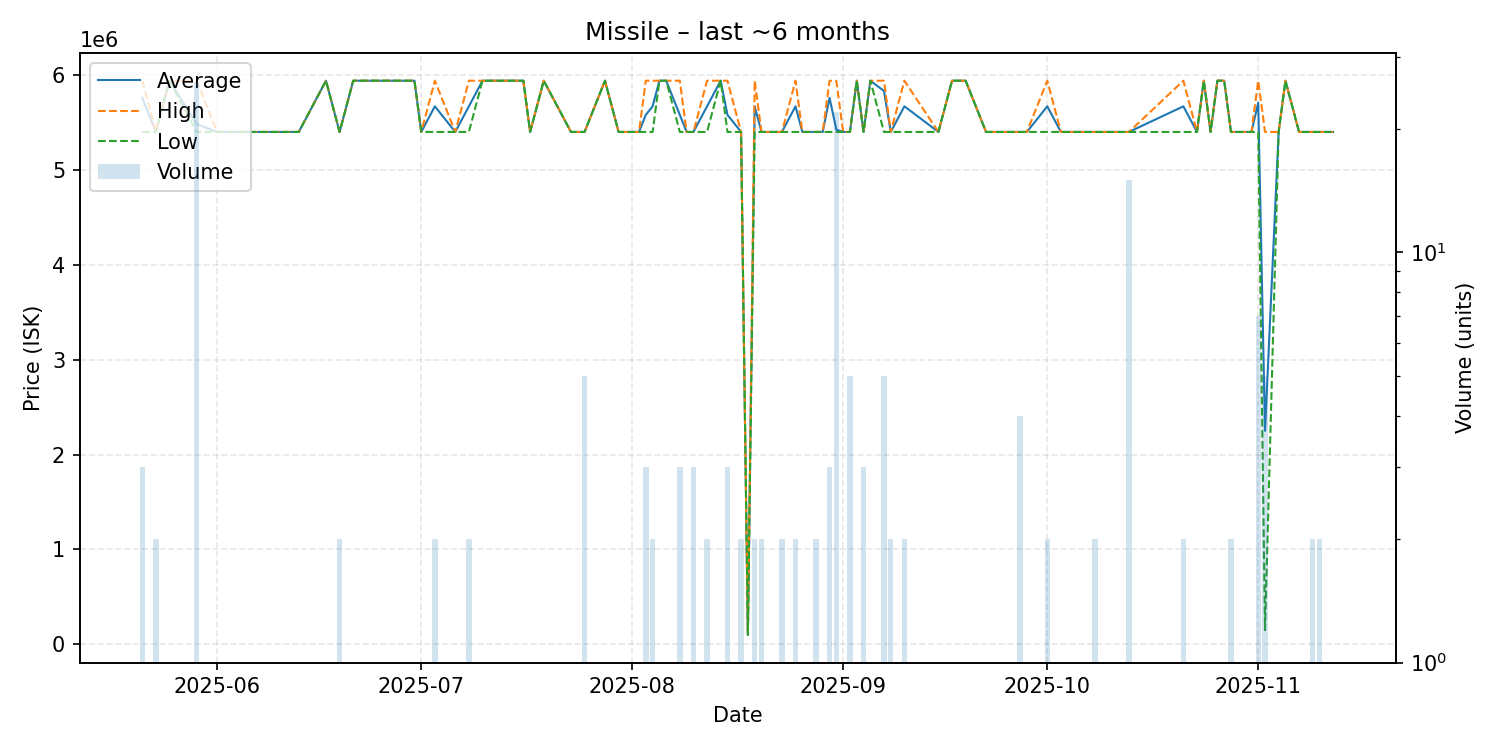

The data file committed next to this chart (first rows):
date, average, highest, lowest, order_count, volume
2025-05-21, 5760000, 5940000, 5400000, 3, 3
2025-05-23, 5400000, 5400000, 5400000, 2, 2
2025-05-25, 5940000, 5940000, 5940000, 1, 1
2025-05-29, 5483077, 5940000, 5400000, 9, 26
2025-06-01, 5400000, 5400000, 5400000, 1, 1
2025-06-03, 5400000, 5400000, 5400000, 1, 1
2025-06-11, 5400000, 5400000, 5400000, 1, 1
2025-06-13, 5400000, 5400000, 5400000, 1, 1
2025-06-17, 5940000, 5940000, 5940000, 1, 1
2025-06-19, 5400000, 5400000, 5400000, 2, 2
2025-06-21, 5940000, 5940000, 5940000, 1, 1
2025-06-30, 5940000, 5940000, 5940000, 1, 1
2025-07-01, 5400000, 5400000, 5400000, 1, 1
2025-07-03, 5670000, 5940000, 5400000, 2, 2
2025-07-06, 5400000, 5400000, 5400000, 1, 1
2025-07-08, 5670000, 5940000, 5400000, 2, 2
2025-07-10, 5940000, 5940000, 5940000, 1, 1
2025-07-14, 5940000, 5940000, 5940000, 1, 1
2025-07-16, 5940000, 5940000, 5940000, 1, 1
2025-07-17, 5400000, 5400000, 5400000, 1, 1
2025-07-19, 5940000, 5940000, 5940000, 1, 1
2025-07-23, 5400000, 5400000, 5400000, 1, 1
2025-07-25, 5400000, 5400000, 5400000, 3, 5
2025-07-28, 5940000, 5940000, 5940000, 1, 1
2025-07-30, 5400000, 5400000, 5400000, 1, 1
2025-08-02, 5400000, 5400000, 5400000, 1, 1
2025-08-03, 5580000, 5940000, 5400000, 3, 3
2025-08-04, 5670000, 5940000, 5400000, 2, 2
2025-08-05, 5940000, 5940000, 5940000, 1, 1
2025-08-06, 5940000, 5940000, 5940000, 1, 1
2025-08-08, 5580000, 5940000, 5400000, 2, 3
2025-08-09, 5400000, 5400000, 5400000, 1, 1
2025-08-10, 5400000, 5400000, 5400000, 1, 3
2025-08-12, 5670000, 5940000, 5400000, 2, 2
2025-08-14, 5940000, 5940000, 5940000, 1, 1
2025-08-15, 5580000, 5940000, 5400000, 3, 3
2025-08-17, 5400000, 5400000, 5400000, 2, 2
2025-08-18, 100000, 100000, 100000, 1, 1
2025-08-19, 5670000, 5940000, 5400000, 2, 2
2025-08-20, 5400000, 5400000, 5400000, 2, 2
2025-08-22, 5400000, 5400000, 5400000, 1, 1
2025-08-23, 5400000, 5400000, 5400000, 2, 2
2025-08-25, 5670000, 5940000, 5400000, 2, 2
2025-08-26, 5400000, 5400000, 5400000, 1, 1
2025-08-27, 5400000, 5400000, 5400000, 1, 1
2025-08-28, 5400000, 5400000, 5400000, 2, 2
2025-08-29, 5400000, 5400000, 5400000, 1, 1
2025-08-30, 5759333, 5939000, 5400000, 3, 3
2025-08-31, 5424500, 5939000, 5400000, 8, 22
2025-09-01, 5400000, 5400000, 5400000, 1, 1
2025-09-02, 5400000, 5400000, 5400000, 2, 5
2025-09-03, 5940000, 5940000, 5940000, 1, 1
2025-09-04, 5400000, 5400000, 5400000, 1, 3
2025-09-05, 5940000, 5940000, 5940000, 1, 1
2025-09-07, 5832000, 5940000, 5400000, 2, 5
2025-09-08, 5400000, 5400000, 5400000, 2, 2
2025-09-10, 5670000, 5940000, 5400000, 2, 2
2025-09-15, 5400000, 5400000, 5400000, 1, 1
2025-09-17, 5940000, 5940000, 5940000, 1, 1
2025-09-18, 5940000, 5940000, 5940000, 1, 1
... 29 more rows
